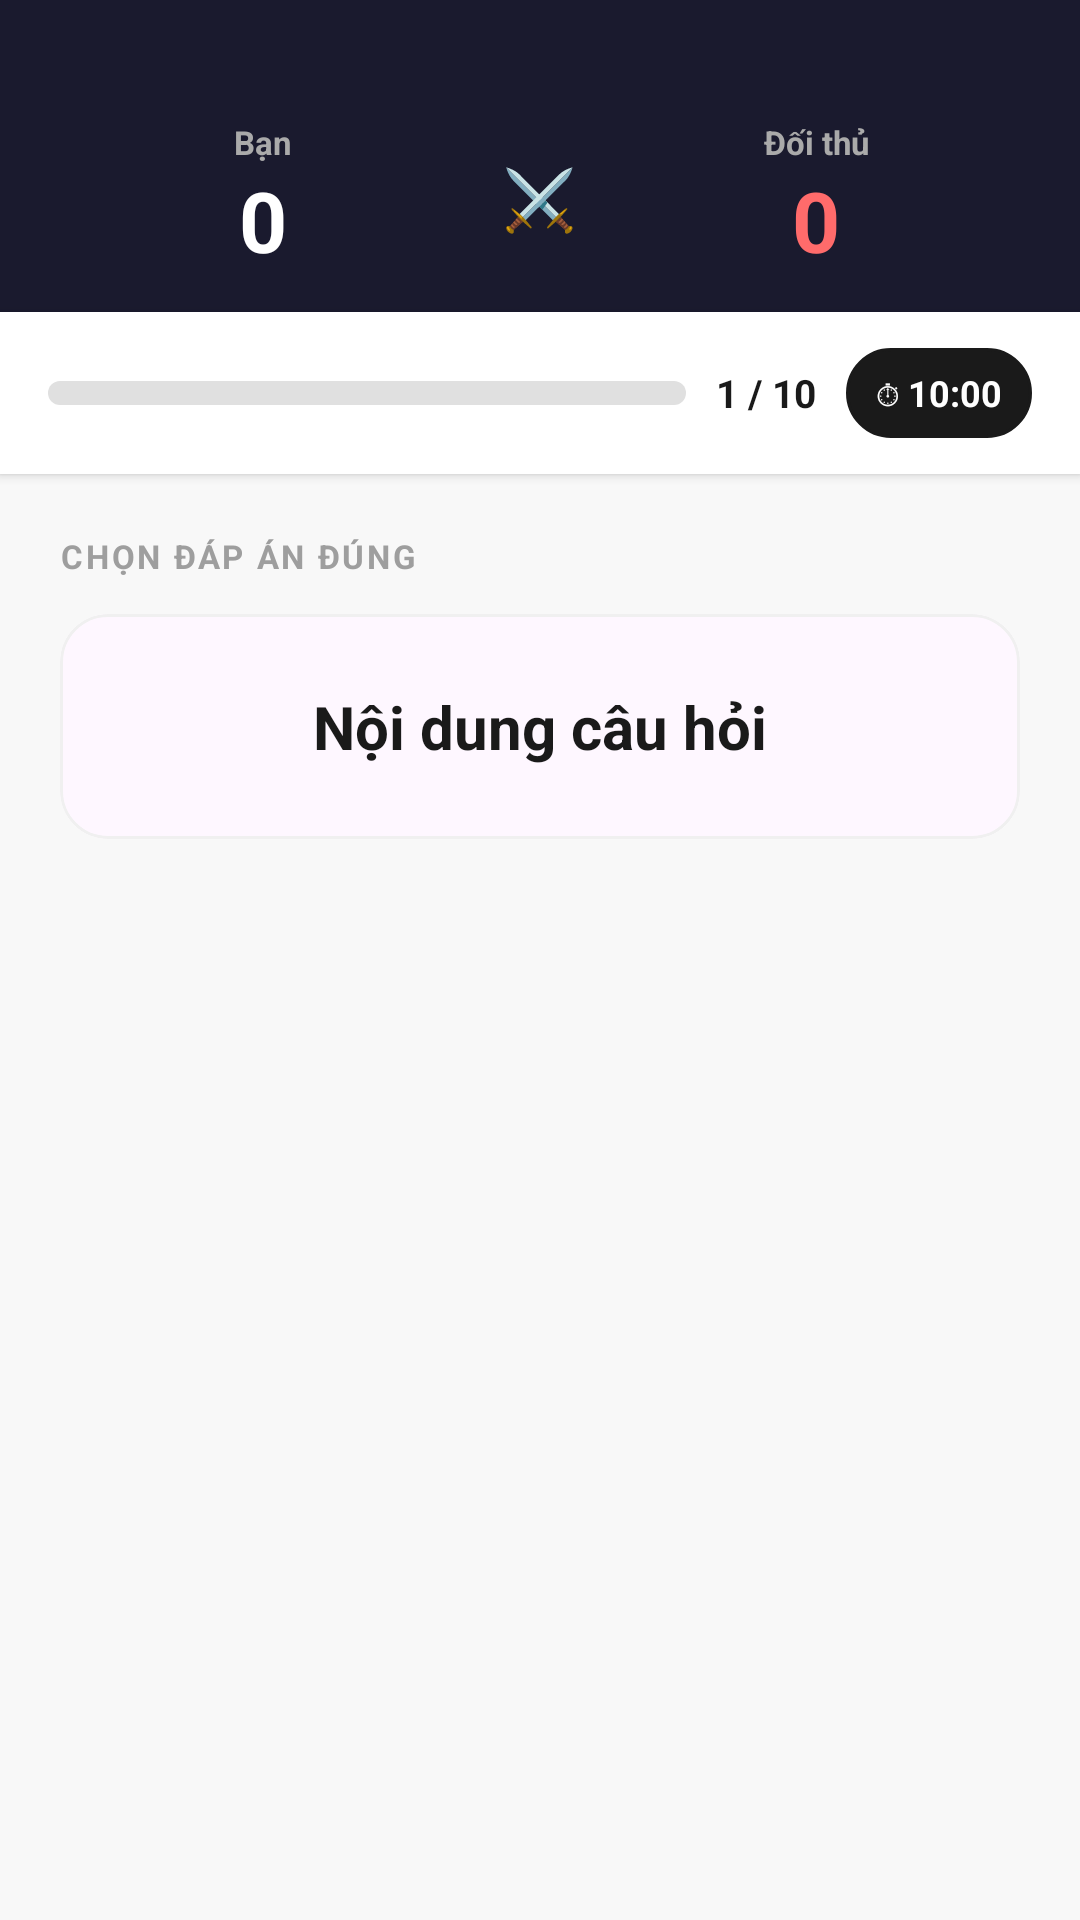

Android layout source for this screen:
<!-- AndroidManifest.xml: application theme Theme.AppEngGo -->
<!-- res/layout/activity_pvp_quiz.xml -->
<?xml version="1.0" encoding="utf-8"?>
<androidx.constraintlayout.widget.ConstraintLayout
    xmlns:android="http://schemas.android.com/apk/res/android"
    xmlns:app="http://schemas.android.com/apk/res-auto"
    android:layout_width="match_parent"
    android:layout_height="match_parent"
    android:background="#F8F8F8">

    
    <LinearLayout
        android:id="@+id/pvp_score_bar"
        android:layout_width="match_parent"
        android:layout_height="wrap_content"
        android:orientation="horizontal"
        android:background="#1A1A2E"
        android:paddingTop="40dp"
        android:paddingBottom="12dp"
        android:paddingHorizontal="24dp"
        android:gravity="center_vertical"
        app:layout_constraintTop_toTopOf="parent"
        app:layout_constraintStart_toStartOf="parent">

        
        <LinearLayout
            android:layout_width="0dp"
            android:layout_height="wrap_content"
            android:layout_weight="1"
            android:orientation="vertical"
            android:gravity="center">

            <TextView
                android:id="@+id/tv_my_name"
                android:layout_width="wrap_content"
                android:layout_height="wrap_content"
                android:text="Bạn"
                android:textColor="#AAAAAA"
                android:textSize="11sp"
                android:textStyle="bold" />

            <TextView
                android:id="@+id/tv_my_score"
                android:layout_width="wrap_content"
                android:layout_height="wrap_content"
                android:text="0"
                android:textColor="#FFFFFF"
                android:textSize="28sp"
                android:textStyle="bold" />
        </LinearLayout>

        
        <TextView
            android:layout_width="wrap_content"
            android:layout_height="wrap_content"
            android:text="⚔️"
            android:textSize="20sp"
            android:layout_marginHorizontal="16dp" />

        
        <LinearLayout
            android:layout_width="0dp"
            android:layout_height="wrap_content"
            android:layout_weight="1"
            android:orientation="vertical"
            android:gravity="center">

            <TextView
                android:id="@+id/tv_opponent_name"
                android:layout_width="wrap_content"
                android:layout_height="wrap_content"
                android:text="Đối thủ"
                android:textColor="#AAAAAA"
                android:textSize="11sp"
                android:textStyle="bold" />

            <TextView
                android:id="@+id/tv_opponent_score"
                android:layout_width="wrap_content"
                android:layout_height="wrap_content"
                android:text="0"
                android:textColor="#FF6B6B"
                android:textSize="28sp"
                android:textStyle="bold" />
        </LinearLayout>
    </LinearLayout>

    
    <LinearLayout
        android:id="@+id/header_bar"
        android:layout_width="match_parent"
        android:layout_height="wrap_content"
        android:orientation="horizontal"
        android:paddingHorizontal="16dp"
        android:paddingVertical="12dp"
        android:background="#FFFFFF"
        android:gravity="center_vertical"
        android:elevation="2dp"
        app:layout_constraintTop_toBottomOf="@id/pvp_score_bar"
        app:layout_constraintStart_toStartOf="parent">

        
        <ProgressBar
            android:id="@+id/quiz_progress"
            style="?android:attr/progressBarStyleHorizontal"
            android:layout_width="0dp"
            android:layout_height="8dp"
            android:layout_weight="1"
            android:progressDrawable="@drawable/progress_bar_orange"
            android:max="10"
            android:progress="0" />

        
        <TextView
            android:id="@+id/tv_question_number"
            android:layout_width="wrap_content"
            android:layout_height="wrap_content"
            android:layout_marginStart="10dp"
            android:text="1 / 10"
            android:textColor="#1A1A1A"
            android:textSize="13sp"
            android:textStyle="bold" />

        
        <LinearLayout
            android:layout_width="wrap_content"
            android:layout_height="30dp"
            android:orientation="horizontal"
            android:gravity="center"
            android:paddingHorizontal="10dp"
            android:layout_marginStart="10dp"
            android:background="@drawable/bg_rounded_input"
            android:backgroundTint="#1A1A1A">

            <TextView
                android:layout_width="wrap_content"
                android:layout_height="wrap_content"
                android:text="⏱ "
                android:textColor="#FFFFFF"
                android:textSize="11sp" />

            <TextView
                android:id="@+id/tv_timer"
                android:layout_width="wrap_content"
                android:layout_height="wrap_content"
                android:text="10:00"
                android:textColor="#FFFFFF"
                android:textSize="12sp"
                android:textStyle="bold" />
        </LinearLayout>
    </LinearLayout>

    
    <androidx.core.widget.NestedScrollView
        android:id="@+id/scroll_body"
        android:layout_width="match_parent"
        android:layout_height="0dp"
        android:fillViewport="true"
        app:layout_constraintTop_toBottomOf="@id/header_bar"
        app:layout_constraintBottom_toBottomOf="parent">

        <LinearLayout
            android:layout_width="match_parent"
            android:layout_height="wrap_content"
            android:orientation="vertical"
            android:paddingHorizontal="20dp"
            android:paddingTop="20dp"
            android:paddingBottom="32dp">

            
            <TextView
                android:id="@+id/tv_question_label"
                android:layout_width="match_parent"
                android:layout_height="wrap_content"
                android:text="CHỌN ĐÁP ÁN ĐÚNG"
                android:textColor="#9E9E9E"
                android:textSize="11sp"
                android:textStyle="bold"
                android:letterSpacing="0.08"
                android:layout_marginBottom="12dp" />

            
            <com.google.android.material.card.MaterialCardView
                android:layout_width="match_parent"
                android:layout_height="wrap_content"
                android:layout_marginBottom="20dp"
                app:cardCornerRadius="16dp"
                app:cardElevation="0dp"
                app:strokeColor="#F0F0F0"
                app:strokeWidth="1dp">

                <TextView
                    android:id="@+id/tv_question_content"
                    android:layout_width="match_parent"
                    android:layout_height="wrap_content"
                    android:padding="24dp"
                    android:text="Nội dung câu hỏi"
                    android:textColor="#1A1A1A"
                    android:textSize="20sp"
                    android:lineSpacingExtra="6sp"
                    android:gravity="center"
                    android:textStyle="bold" />
            </com.google.android.material.card.MaterialCardView>

            
            <LinearLayout
                android:id="@+id/container_answers"
                android:layout_width="match_parent"
                android:layout_height="wrap_content"
                android:orientation="vertical" />

        </LinearLayout>
    </androidx.core.widget.NestedScrollView>

</androidx.constraintlayout.widget.ConstraintLayout>
<!-- resources referenced by this layout -->
<resources>
  <!-- drawable bg_rounded_input (drawable) -->
  <?xml version="1.0" encoding="utf-8"?>
  <shape xmlns:android="http://schemas.android.com/apk/res/android">
      <solid android:color="#F8F8F8" />
      <stroke android:width="1dp" android:color="#E0E0E0" />
      <corners android:radius="15dp" />
  </shape>
  <!-- drawable progress_bar_orange (drawable) -->
  <?xml version="1.0" encoding="utf-8"?>
  <layer-list xmlns:android="http://schemas.android.com/apk/res/android">
  
      
      <item android:id="@android:id/background">
          <shape android:shape="rectangle">
              <corners android:radius="50dp" />
              <solid android:color="#E0E0E0" />
          </shape>
      </item>
  
      
      <item android:id="@android:id/progress">
          <clip>
              <layer-list>
  
                  
                  <item>
                      <shape android:shape="rectangle">
                          <corners android:radius="50dp" />
                          <solid android:color="#FF983D" />
                      </shape>
                  </item>
  
                  
                  <item
                      android:top="2dp"
                      android:bottom="8dp"
                      android:left="6dp"
                      android:right="6dp">
                      <shape android:shape="rectangle">
                          <corners android:radius="50dp" />
                          <solid android:color="#55FFFFFF" />
                      </shape>
                  </item>
  
              </layer-list>
          </clip>
      </item>
  
  </layer-list>
  <style name="Theme.AppEngGo" parent="Base.Theme.AppEngGo" />
  <style name="Base.Theme.AppEngGo" parent="Theme.Material3.Light.NoActionBar">
          <item name="colorPrimary">@color/primary_blue</item>
          <item name="colorOnPrimary">#FFFFFF</item>
      </style>
  <color name="primary_blue">#1CB0F6</color>
</resources>
